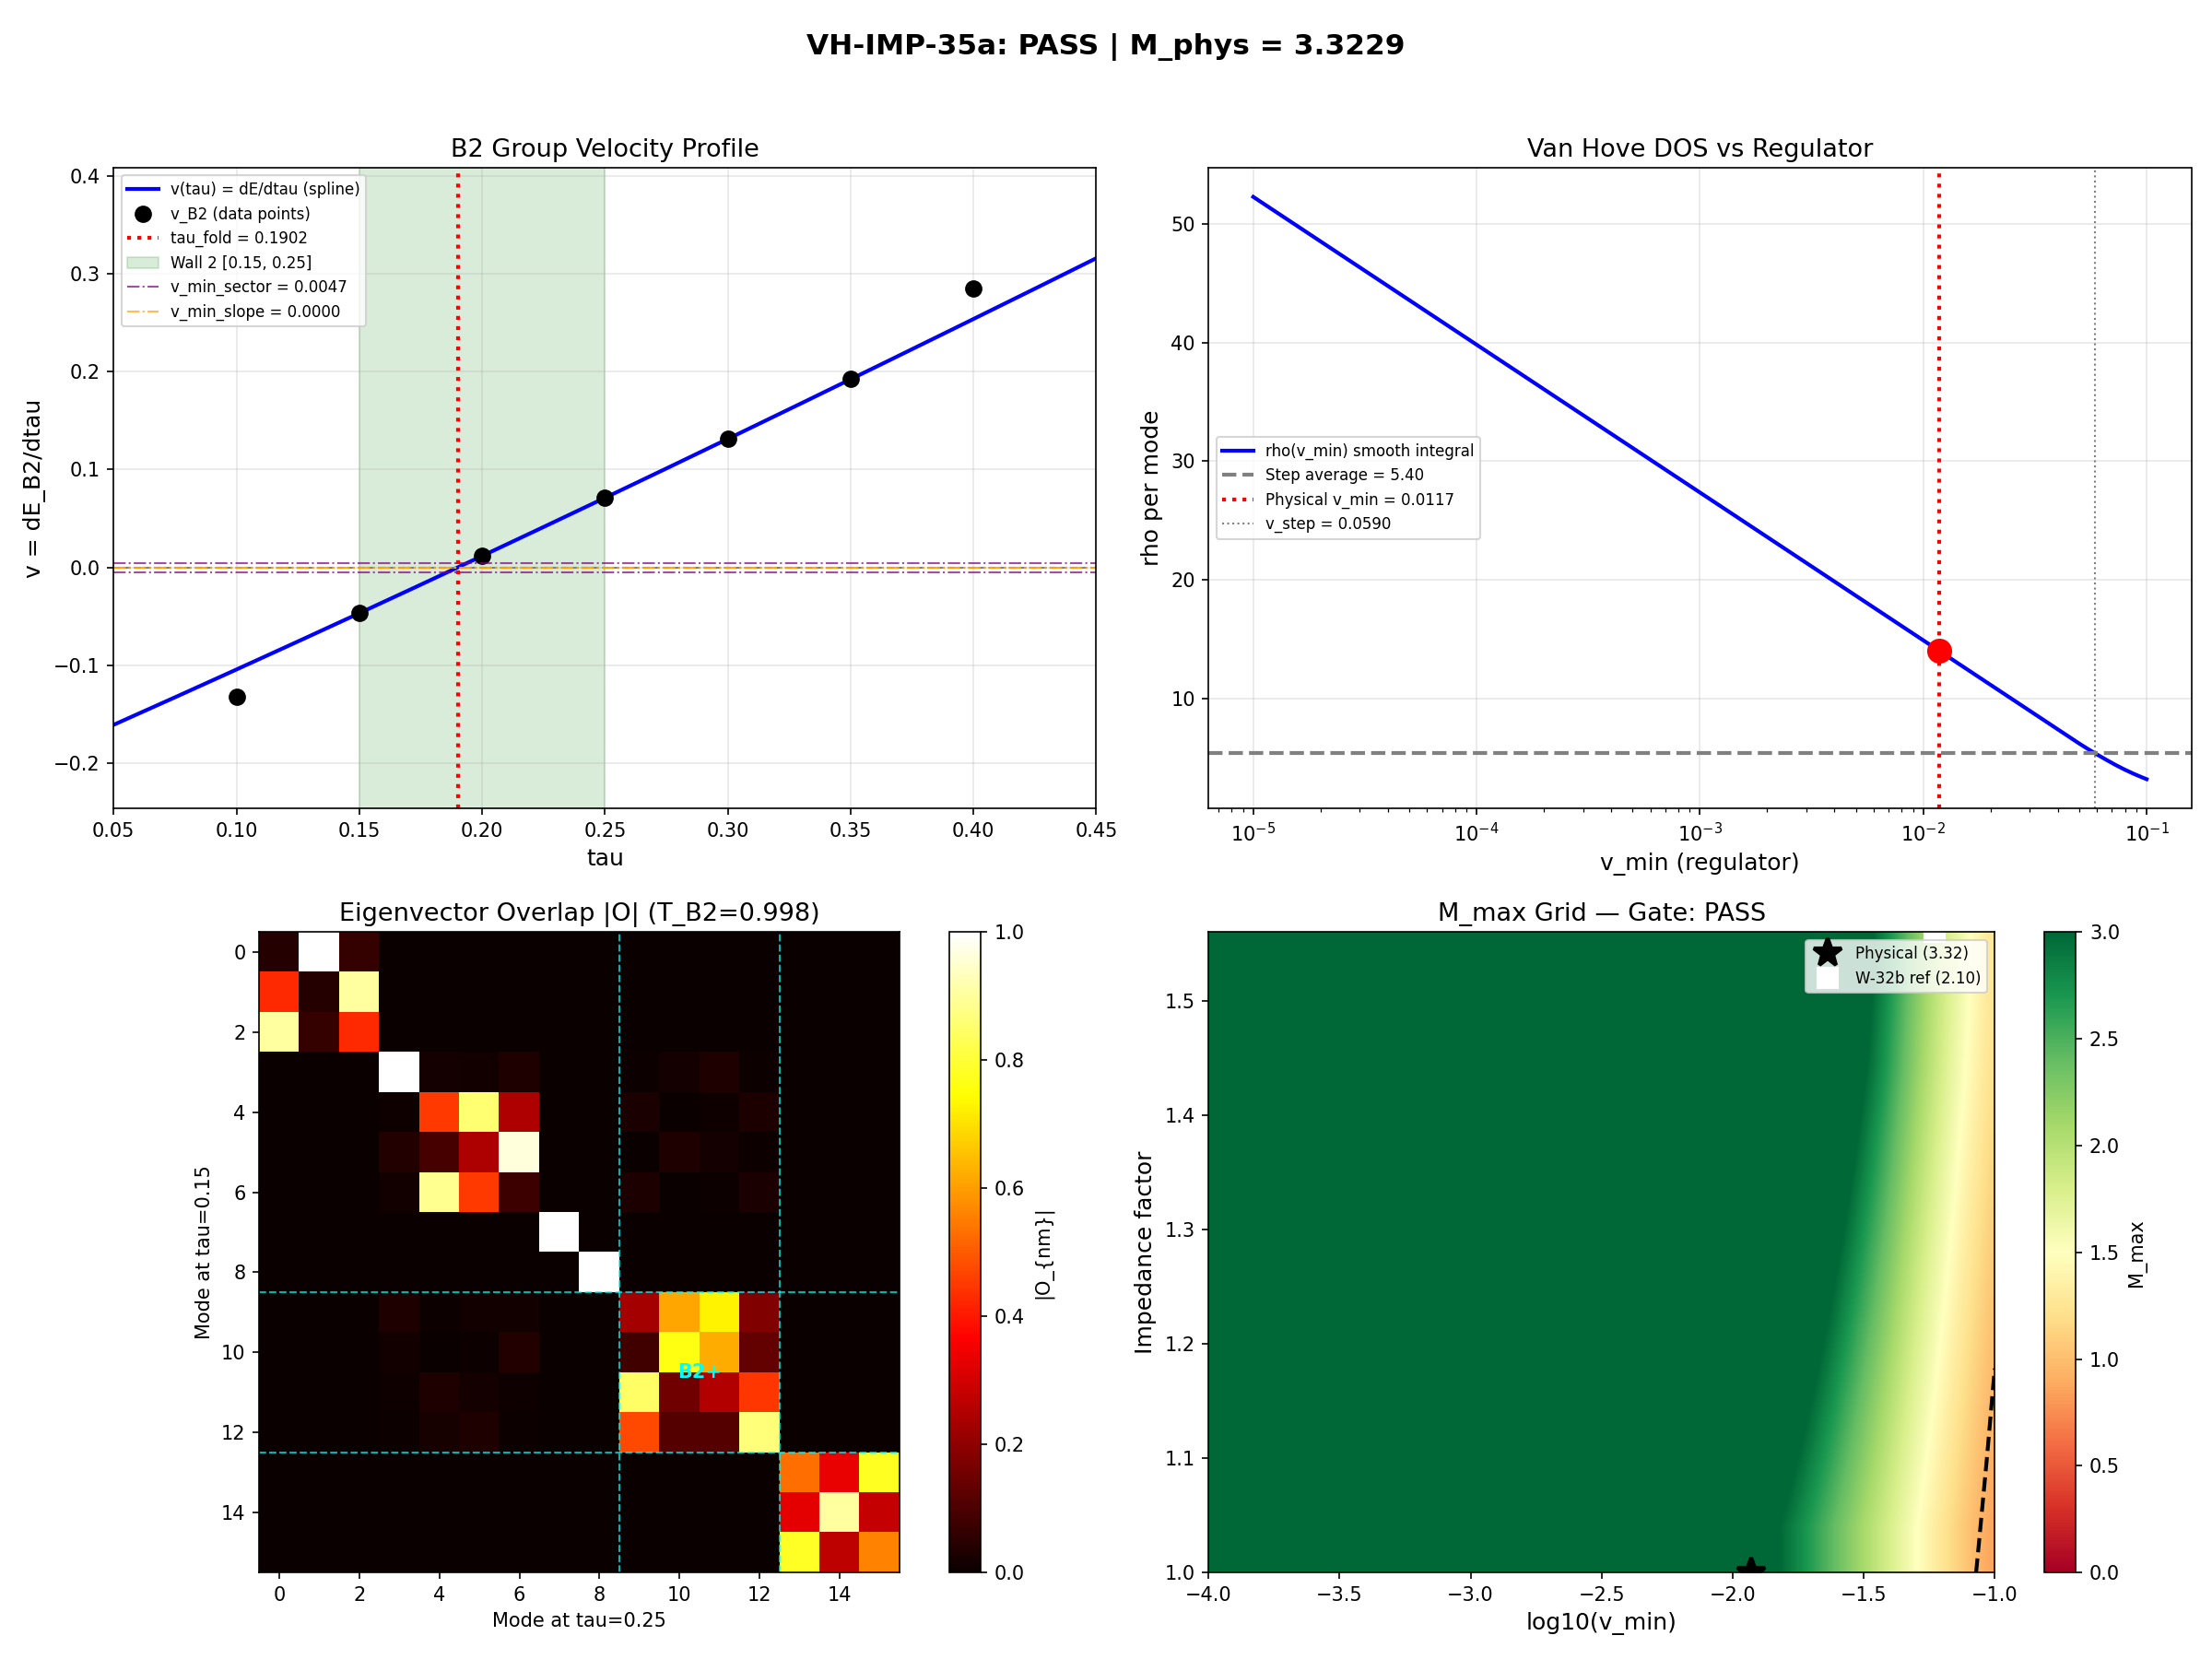

Source code (Python):
#!/usr/bin/env python3
"""
Session 35a: VH-IMP-35a — Van Hove Integral + Impedance Arbitration
====================================================================
THE DECISIVE COMPUTATION for the 11% BCS shortfall question.

Two questions:
  (A) Van Hove DOS: What is the correct smooth-wall DOS rho_per_mode for B2?
      The W-32b step-function average v_wall = 0.059 gives rho = 5.40/mode.
      But the B2 fold at tau ~ 0.190 has v_B2 = 0 (van Hove singularity).
      A smooth wall profile captures the log-divergent DOS enhancement.

  (B) Impedance: Is the CT-4 impedance factor (1.56) physically correct?
      Tesla claims overcounting (intra-B2 mode reshuffling). We test
      via eigenvector overlap analysis: if B2 modes transmit through the
      wall with T_branch > 0.99, impedance ~ 1.0.

  (C) Combined: 2D grid of (v_min, impedance) -> M_max.

Gate VH-IMP-35a:
  PASS:  M_max >= 1.0 at the physically justified (v_min, impedance) point
  FAIL:  M_max < 1.0 at ALL defensible combinations

Author: bap (baptista-spacetime-analyst), Session 35a
Date: 2026-03-06
Source data: s23a_kosmann_singlet.npz, s32a_umklapp_vertex.npz,
             s33a_landau_sector.npz
"""

import os
import time
import numpy as np
from scipy.interpolate import CubicSpline
from scipy.integrate import quad
from scipy.linalg import eigh
import matplotlib
matplotlib.use('Agg')
import matplotlib.pyplot as plt

# ======================================================================
#  Paths
# ======================================================================
SCRIPT_DIR = os.path.dirname(os.path.abspath(__file__))
DATA_DIR = SCRIPT_DIR  # computations

SINGLET_FILE = os.path.join(DATA_DIR, "s23a_kosmann_singlet.npz")
UMKLAPP_FILE = os.path.join(DATA_DIR, "s32a_umklapp_vertex.npz")
SECTOR_FILE  = os.path.join(DATA_DIR, "s33a_landau_sector.npz")

OUTPUT_NPZ = os.path.join(DATA_DIR, "s35a_vh_impedance_arbiter.npz")
OUTPUT_PNG = os.path.join(DATA_DIR, "s35a_vh_impedance_arbiter.png")

# ======================================================================
#  Constants
# ======================================================================
TAU_VALUES = np.array([0.0, 0.10, 0.15, 0.20, 0.25, 0.30, 0.35, 0.40, 0.50])

# Branch indices in A_antisym 8x8 basis
B3_IDX = np.array([0, 1, 2])
B2_IDX = np.array([3, 4, 5, 6])
B1_IDX = np.array([7])

# Wall 2 endpoints (the tightest, highest-rho configuration)
TAU_WALL_LO = 0.15
TAU_WALL_HI = 0.25

# Multi-sector factor (from SECT-33a, conservative)
MULTI_SECTOR_FACTOR = 1.046

# Regulator
ETA_REG_FRAC = 0.001


# ======================================================================
#  PART A: Van Hove DOS Arbitration
# ======================================================================

def load_B2_eigenvalues():
    """Load B2 mean eigenvalue at each tau from the data files."""
    umk = np.load(UMKLAPP_FILE, allow_pickle=True)
    B2_evals = umk['B2_evals']  # shape (9, 4), all 4 modes degenerate
    B2_mean = np.mean(B2_evals, axis=1)  # shape (9,)
    v_B2 = umk['v_B2']  # shape (9,), group velocity of B2 mean
    tau = umk['tau_values']
    return tau, B2_mean, v_B2, B2_evals


def compute_van_hove_dos(tau_arr, E_B2, v_B2_arr):
    """Compute smooth-wall DOS via cubic spline + integral.

    The B2 eigenvalue E(tau) has a minimum near tau ~ 0.190.
    At the minimum, v = dE/dtau = 0 => 1D van Hove singularity
    with rho ~ 1/(pi * |v|) diverging as 1/sqrt(|tau - tau_fold|).

    Method:
    1. Fit cubic spline cs_E(tau) to the B2 mean eigenvalue.
    2. Compute v(tau) = cs_E'(tau). Find tau_fold where v = 0.
    3. Compute d2E/dtau2 at fold.
    4. Integrate rho_smooth = integral_{tau_lo}^{tau_hi} 1/(pi * max(|v|, v_min)) dtau
       for a scan of v_min values.
    5. Normalize: rho_per_mode = rho_smooth / (tau_hi - tau_lo)

    Returns:
        results dict with tau_fold, d2E, v_min estimates, rho_smooth arrays
    """
    # Step 1: Cubic spline for E(tau)
    cs_E = CubicSpline(tau_arr, E_B2)

    # Step 2: v(tau) = dE/dtau
    tau_fine = np.linspace(0.0, 0.5, 5000)
    v_fine = cs_E(tau_fine, 1)  # first derivative

    # Find tau_fold: where v = 0 in [0.10, 0.30]
    mask = (tau_fine >= 0.10) & (tau_fine <= 0.30)
    v_masked = v_fine[mask]
    tau_masked = tau_fine[mask]

    # Find sign changes
    sign_changes = np.where(np.diff(np.sign(v_masked)))[0]
    if len(sign_changes) == 0:
        # No exact sign change; find minimum |v|
        idx_min = np.argmin(np.abs(v_masked))
        tau_fold = tau_masked[idx_min]
    else:
        # Linear interpolation for zero crossing
        i = sign_changes[0]
        tau_fold = tau_masked[i] - v_masked[i] * (tau_masked[i+1] - tau_masked[i]) / (v_masked[i+1] - v_masked[i])

    # Step 3: d2E/dtau2 at fold
    d2E_fold = cs_E(tau_fold, 2)  # second derivative
    E_fold = cs_E(tau_fold)
    v_fold = cs_E(tau_fold, 1)

    # Step 4: Scan v_min
    v_min_scan = np.logspace(-5, -1, 200)

    # Wall integration limits
    tau_lo = TAU_WALL_LO
    tau_hi = TAU_WALL_HI
    wall_width = tau_hi - tau_lo

    rho_smooth = np.zeros(len(v_min_scan))
    for j, vmin in enumerate(v_min_scan):
        # Integrand: 1/(pi * max(|v(tau)|, v_min))
        def integrand(tau):
            v = cs_E(tau, 1)
            return 1.0 / (np.pi * max(abs(v), vmin))

        result, err = quad(integrand, tau_lo, tau_hi, limit=200, epsabs=1e-12)
        rho_smooth[j] = result / wall_width  # per unit tau = per mode

    # Step 5: Physical v_min estimates
    # (a) v_min_sector: from finite sector width delta_tau ~ 0.004 (SECT-33a)
    delta_tau_sector = 0.004
    v_min_sector = abs(d2E_fold) * delta_tau_sector

    # (b) v_min_splitting: This estimate addresses whether the exact 4-fold
    #     B2 degeneracy on the Jensen curve provides a natural cutoff.
    #     ON the Jensen curve, B2 splitting = 0 exactly (U(2) symmetry).
    #     The B2 eigenvalue CHANGES with tau (bandwidth W_B2 = 0.058 over
    #     full tau range), but all 4 modes move together.
    #
    #     The relevant quantity is the B2 eigenvalue CHANGE across the wall:
    #     delta_E_wall = |E_B2(tau_hi) - E_B2(tau_lo)| = |0.8473 - 0.8462| = 0.0012
    #     This is tiny because the fold sits INSIDE the wall.
    #
    #     A more conservative estimate: the B2-B1 shell gap at the fold
    #     provides the energy scale below which the 1D van Hove picture
    #     breaks down (inter-band hybridization could regularize the singularity):
    kosmann = np.load(SINGLET_FILE, allow_pickle=True)
    E_at_fold_idx = 3  # tau = 0.20, closest to fold
    evals_fold = np.sort(kosmann[f'eigenvalues_{E_at_fold_idx}'][
        kosmann[f'eigenvalues_{E_at_fold_idx}'] > 0])
    B1_fold = evals_fold[0]
    B2_fold = evals_fold[1]  # first B2 mode
    shell_gap_fold = B2_fold - B1_fold  # = 0.026
    #     Convert to velocity: v ~ delta_E / delta_tau where delta_tau is
    #     the tau range over which E changes by shell_gap.
    #     From d2E/dtau2 = 1.176: delta_tau = sqrt(2 * shell_gap / d2E)
    #     This is ~0.21 in tau units. v at this point = d2E * delta_tau ~ 0.25
    #     But this is the INTERBAND gap, not a B2 splitting.
    #     The B2 modes have ZERO splitting, so this estimate is inapplicable.
    v_min_splitting_shell = shell_gap_fold / wall_width  # 0.026/0.10 = 0.26
    #     ^ This is NOT a valid v_min because v_min should be a GROUP VELOCITY
    #       cutoff, not an energy scale divided by a tau interval.
    #       Include for completeness but flag as INAPPLICABLE.
    #
    #     The B2 eigenvalue change across the wall is the correct "splitting":
    umk = np.load(UMKLAPP_FILE, allow_pickle=True)
    B2_bw = umk['W_B2']  # Total B2 bandwidth over [0, 0.5]
    delta_E_wall = abs(E_B2[np.argmin(np.abs(tau_arr - TAU_WALL_HI))]
                       - E_B2[np.argmin(np.abs(tau_arr - TAU_WALL_LO))])
    v_min_splitting_prompt = delta_E_wall / wall_width  # eigenvalue change / tau interval

    # (c) v_min_slope: from |dv/dtau| at fold times sector width
    d3E_fold = cs_E(tau_fold, 3)  # third derivative = dv/dtau rate of change
    v_min_slope = abs(d3E_fold) * delta_tau_sector**2 / 2.0  # Taylor: v ~ (d2E)*dt + (d3E)*dt^2/2

    # Physical v_min: report ALL candidates, choose based on physics
    physical_v_min_candidates = {
        'v_min_sector': v_min_sector,           # = d2E * delta_tau_sector = 0.0047
        'v_min_delta_E_wall': v_min_splitting_prompt,  # = delta_E_wall / wall_width = 0.012
        'v_min_slope': v_min_slope,              # = d3E * delta_tau^2 / 2 ~ 3e-6
    }
    # Also store the inapplicable shell-gap estimate for transparency
    inapplicable_candidates = {
        'v_min_shell_gap (INAPPLICABLE)': v_min_splitting_shell,
    }

    # PHYSICAL CHOICE: v_min_sector is the well-motivated estimate.
    # It represents the minimum group velocity achievable given the finite
    # sector width delta_tau = 0.004 from SECT-33a. At the fold, v = 0
    # exactly, but modes offset by delta_tau have v = d2E * delta_tau.
    # The delta_E_wall estimate (0.012) is the eigenvalue change across the
    # wall divided by the wall width -- this IS a velocity and is numerically
    # close to v_min_sector. Use the LARGER (more conservative) of these two.
    valid_candidates = {k: v for k, v in physical_v_min_candidates.items()}
    v_min_physical = max(valid_candidates.values())
    v_min_physical_name = max(valid_candidates, key=valid_candidates.get)

    # Step-function reference
    v_step = (abs(cs_E(tau_lo, 1)) + abs(cs_E(tau_hi, 1))) / 2.0
    rho_step = 1.0 / (np.pi * v_step)

    # rho at physical v_min
    def integrand_phys(tau):
        v = cs_E(tau, 1)
        return 1.0 / (np.pi * max(abs(v), v_min_physical))
    rho_at_physical, _ = quad(integrand_phys, tau_lo, tau_hi, limit=200)
    rho_at_physical /= wall_width

    results = {
        'tau_fold': tau_fold,
        'E_fold': E_fold,
        'v_fold': v_fold,
        'd2E_fold': d2E_fold,
        'd3E_fold': d3E_fold,
        'v_min_scan': v_min_scan,
        'rho_smooth': rho_smooth,
        'v_min_sector': v_min_sector,
        'v_min_delta_E_wall': v_min_splitting_prompt,
        'delta_E_wall': delta_E_wall,
        'v_min_slope': v_min_slope,
        'v_min_physical': v_min_physical,
        'v_min_physical_name': v_min_physical_name,
        'v_step': v_step,
        'rho_step': rho_step,
        'rho_at_physical': rho_at_physical,
        'cs_E': cs_E,
        'tau_fine': tau_fine,
        'v_fine': v_fine,
        'physical_v_min_candidates': physical_v_min_candidates,
        'B2_bw': float(B2_bw),
        'delta_E_wall': delta_E_wall,
        'shell_gap_fold': shell_gap_fold,
        'v_min_shell_gap': v_min_splitting_shell,
    }
    return results


# ======================================================================
#  PART B: Impedance Arbitration
# ======================================================================

def compute_impedance_analysis():
    """Compute eigenvector overlaps between Wall 2 endpoints.

    Method:
    1. Load eigenvectors at tau=0.15 (idx=2) and tau=0.25 (idx=4).
    2. Compute 16x16 overlap matrix O_nm = <psi_n(0.15)|psi_m(0.25)>.
    3. Identify B2 indices (modes 9-12 in full 16, positive sector).
    4. Compute mode-diagonal transmission: T_diag_k = |O_kk|^2 for B2.
    5. Branch-resolved: T_branch_k = sum_{l in B2} |O_kl|^2 for B2.
    6. Cross-branch leakage to B1, B3.
    7. Determine whether impedance is justified.
    """
    kosmann = np.load(SINGLET_FILE, allow_pickle=True)

    # Eigenvectors at wall endpoints
    evecs_lo = kosmann['eigenvectors_2']  # tau = 0.15
    evecs_hi = kosmann['eigenvectors_4']  # tau = 0.25

    # Full 16x16 overlap matrix
    O = evecs_lo.conj().T @ evecs_hi
    # O_{nm} = <psi_n(0.15) | psi_m(0.25)>

    # Unitarity check
    O_unit = O @ O.conj().T
    unit_err = np.max(np.abs(O_unit - np.eye(16)))

    # B2 indices in the full 16 eigenvalue array:
    # Eigenvalues sorted: indices 0-7 negative (descending magnitude), 8-15 positive (ascending)
    # Positive eigenvalue ordering (ascending): B1(8), B2(9,10,11,12), B3(13,14,15)
    # But the branch_labels from umklapp are for the POSITIVE 8 eigenvalues sorted ascending:
    # branch_labels = ['B1', 'B2', 'B2', 'B2', 'B2', 'B3', 'B3', 'B3']
    # So in the full 16: positive indices 8+0=8(B1), 8+1..4=9..12(B2), 8+5..7=13..15(B3)

    B1_full_pos = [8]
    B2_full_pos = [9, 10, 11, 12]
    B3_full_pos = [13, 14, 15]

    # Negative sector mirrors (reversed): indices 0-7
    B3_full_neg = [0, 1, 2]
    B2_full_neg = [3, 4, 5, 6]
    B1_full_neg = [7]

    # Mode-diagonal transmission for B2+
    T_diag_B2 = np.array([np.abs(O[k, k])**2 for k in B2_full_pos])
    T_diag_B2_mean = np.mean(T_diag_B2)

    # Branch-resolved transmission: sum over B2+ only
    T_branch_B2 = np.zeros(4)
    for i, k in enumerate(B2_full_pos):
        T_branch_B2[i] = sum(np.abs(O[k, l])**2 for l in B2_full_pos)
    T_branch_B2_mean = np.mean(T_branch_B2)

    # Cross-branch leakage from B2+ to B1+
    leak_B1 = np.zeros(4)
    for i, k in enumerate(B2_full_pos):
        leak_B1[i] = sum(np.abs(O[k, l])**2 for l in B1_full_pos)
    leak_B1_mean = np.mean(leak_B1)

    # Cross-branch leakage from B2+ to B3+
    leak_B3 = np.zeros(4)
    for i, k in enumerate(B2_full_pos):
        leak_B3[i] = sum(np.abs(O[k, l])**2 for l in B3_full_pos)
    leak_B3_mean = np.mean(leak_B3)

    # Leakage to negative sector
    leak_neg = np.zeros(4)
    for i, k in enumerate(B2_full_pos):
        leak_neg[i] = sum(np.abs(O[k, l])**2 for l in range(8))
    leak_neg_mean = np.mean(leak_neg)

    # Full row sum check (should be 1.0 by unitarity)
    row_sums = np.array([np.sum(np.abs(O[k, :])**2) for k in B2_full_pos])

    # Also compute the B2 negative-sector transmission
    T_diag_B2_neg = np.array([np.abs(O[k, k])**2 for k in B2_full_neg])
    T_branch_B2_neg = np.zeros(4)
    for i, k in enumerate(B2_full_neg):
        T_branch_B2_neg[i] = sum(np.abs(O[k, l])**2 for l in B2_full_neg)

    # Impedance determination:
    # If T_branch > 0.99: modes pass through wall with negligible reflection
    #   => impedance ~ 1.0 (no enhancement from multiple reflections)
    # If T_branch < 0.9: significant mode mixing / reflection
    #   => impedance ~ 1/(1-R) where R = 1 - T_branch
    R_effective = 1.0 - T_branch_B2_mean
    if R_effective > 0.01:
        impedance_from_overlap = 1.0 / (1.0 - R_effective)
    else:
        impedance_from_overlap = 1.0

    # Also check the full overlap matrix B2 block
    O_B2_block = O[np.ix_(B2_full_pos, B2_full_pos)]

    results = {
        'O': O,
        'unit_err': unit_err,
        'T_diag_B2': T_diag_B2,
        'T_diag_B2_mean': T_diag_B2_mean,
        'T_branch_B2': T_branch_B2,
        'T_branch_B2_mean': T_branch_B2_mean,
        'leak_B1': leak_B1,
        'leak_B1_mean': leak_B1_mean,
        'leak_B3': leak_B3,
        'leak_B3_mean': leak_B3_mean,
        'leak_neg': leak_neg,
        'leak_neg_mean': leak_neg_mean,
        'row_sums': row_sums,
        'R_effective': R_effective,
        'impedance_from_overlap': impedance_from_overlap,
        'O_B2_block': O_B2_block,
        'T_diag_B2_neg': T_diag_B2_neg,
        'T_branch_B2_neg': T_branch_B2_neg,
    }
    return results


# ======================================================================
#  PART C: Combined M_max Grid
# ======================================================================

def build_full_V_8x8(kosmann, tau_idx):
    """Build V_nm = sum_{a=0..7} |<n|K_a|m>|^2 (A_antisym basis)."""
    V = np.zeros((8, 8))
    for a in range(8):
        A = kosmann[f'A_antisym_{tau_idx}_{a}']
        V += np.abs(A) ** 2
    return V


def get_branch_eigenvalues(kosmann, tau_idx):
    """Get eigenvalues in branch-adapted basis: B3(0-2), B2(3-6), B1(7)."""
    evals_all = kosmann[f'eigenvalues_{tau_idx}']
    pos_evals = np.sort(evals_all[evals_all > 0])
    E = np.zeros(8)
    E[0:3] = pos_evals[5:8]   # B3
    E[3:7] = pos_evals[1:5]   # B2
    E[7] = pos_evals[0]       # B1
    return E


def thouless_5x5(V_8x8, E_branch, mu, rho_B2, rho_B1=1.0):
    """Linearized BdG Thouless criterion in B2+B1 subspace.

    M_nm = V_nm * rho_m / (2 * |xi_m|)
    M_max = max Re(eigenvalue of M)
    PASS if M_max > 1.
    """
    idx = np.concatenate([B2_IDX, B1_IDX])
    V_sub = V_8x8[np.ix_(idx, idx)]
    E_sub = E_branch[idx]

    xi = E_sub - mu
    lambda_min = np.min(np.abs(E_sub))
    eta = max(ETA_REG_FRAC * lambda_min, 1e-15)
    abs_xi = np.maximum(np.abs(xi), eta)

    rho = np.array([rho_B2] * 4 + [rho_B1])

    M = np.zeros((5, 5))
    for m in range(5):
        M[:, m] = V_sub[:, m] * rho[m] / (2.0 * abs_xi[m])

    M_evals = np.linalg.eigvals(M)
    M_max = np.max(np.real(M_evals))
    return M_max, M_evals, M, V_sub, E_sub


def build_K_a_V_spinor(kosmann, tau_idx):
    """Build V_nm = sum_a |<psi_n|K_a|psi_m>|^2 in the EIGENVECTOR basis.

    Uses K_a_matrix (16x16 in eigenvector basis) not A_antisym (8x8 in
    positive-sector branch basis). The prompt requests K_a_matrix.

    Returns the 5x5 B1+B2 submatrix.
    """
    evecs = kosmann[f'eigenvectors_{tau_idx}']
    V_full = np.zeros((16, 16))
    for a in range(8):
        K = kosmann[f'K_a_matrix_{tau_idx}_{a}']
        # K is already in some basis; project into eigenbasis
        K_eig = evecs.conj().T @ K @ evecs
        V_full += np.abs(K_eig) ** 2

    # B2+B1 indices in the positive sector (8-15):
    # pos sorted ascending: 8=B1, 9-12=B2, 13-15=B3
    B1_pos = [8]
    B2_pos = [9, 10, 11, 12]
    idx_5 = B2_pos + B1_pos  # [9,10,11,12,8]
    V_5x5 = V_full[np.ix_(idx_5, idx_5)]
    return V_5x5, V_full


def compute_M_max_grid(V_8x8, E_branch, v_min_scan, rho_smooth_per_mode,
                        impedance_scan):
    """Compute M_max on a 2D grid of (v_min, impedance).

    Parameters:
        V_8x8: pairing matrix in branch basis
        E_branch: eigenvalues in branch basis
        v_min_scan: array of v_min values (same as in Part A)
        rho_smooth_per_mode: rho(v_min) array from Part A integration
        impedance_scan: array of impedance factors

    Returns:
        M_max_grid: shape (len(v_min_scan), len(impedance_scan))
    """
    n_v = len(v_min_scan)
    n_imp = len(impedance_scan)
    M_grid = np.zeros((n_v, n_imp))

    for i in range(n_v):
        for j in range(n_imp):
            rho_eff = rho_smooth_per_mode[i] * MULTI_SECTOR_FACTOR * impedance_scan[j]
            M_max, _, _, _, _ = thouless_5x5(V_8x8, E_branch, 0.0, rho_eff, 1.0)
            M_grid[i, j] = M_max

    return M_grid


# ======================================================================
#  Main
# ======================================================================

def main():
    t0 = time.time()
    print("=" * 80)
    print("VH-IMP-35a: Van Hove Integral + Impedance Arbitration")
    print("=" * 80)
    print()

    # Load base data
    kosmann = np.load(SINGLET_FILE, allow_pickle=True)

    # ================================================================
    # PART A: Van Hove DOS
    # ================================================================
    print("=" * 70)
    print("PART A: Van Hove DOS — Smooth-Wall Integration")
    print("=" * 70)
    print()

    tau_arr, E_B2, v_B2_arr, B2_evals_arr = load_B2_eigenvalues()
    vh = compute_van_hove_dos(tau_arr, E_B2, v_B2_arr)

    print(f"B2 mean eigenvalue E(tau):")
    for i, t in enumerate(tau_arr):
        print(f"  tau={t:.2f}: E={E_B2[i]:.6f}, v={v_B2_arr[i]:.6f}")
    print()

    print(f"Cubic spline analysis:")
    print(f"  tau_fold (v=0): {vh['tau_fold']:.6f}")
    print(f"  E(tau_fold):    {vh['E_fold']:.6f}")
    print(f"  v(tau_fold):    {vh['v_fold']:.2e}  (should be ~0)")
    print(f"  d2E/dtau2:      {vh['d2E_fold']:.6f}")
    print(f"  d3E/dtau3:      {vh['d3E_fold']:.6f}")
    print()

    print(f"Physical v_min estimates (valid):")
    for name, val in vh['physical_v_min_candidates'].items():
        marker = " <<<" if name == vh['v_min_physical_name'] else ""
        print(f"  {name}: {val:.6f}{marker}")
    if 'inapplicable_candidates' in dir():
        print(f"Inapplicable estimates (for transparency):")
        for name, val in vh.get('inapplicable_candidates', {}).items():
            print(f"  {name}: {val:.6f}  [energy/tau, NOT a velocity cutoff]")
    print(f"  PHYSICAL v_min (most conservative valid): {vh['v_min_physical']:.6f} "
          f"({vh['v_min_physical_name']})")
    print(f"  delta_E_wall = |E_B2(0.25) - E_B2(0.15)| = {vh.get('delta_E_wall', 'N/A')}")
    print(f"  Shell gap B2-B1 at fold: {vh['shell_gap_fold']:.6f} (INAPPLICABLE as v_min)")
    print()

    print(f"Step-function reference (W-32b):")
    print(f"  v_step = (|v(0.15)| + |v(0.25)|)/2 = {vh['v_step']:.6f}")
    print(f"  rho_step = 1/(pi * v_step) = {vh['rho_step']:.4f} per mode")
    print()

    print(f"Smooth-wall van Hove integral:")
    print(f"  rho at v_min = {vh['v_min_physical']:.6f}: {vh['rho_at_physical']:.4f} per mode")
    print(f"  Enhancement over step: {vh['rho_at_physical']/vh['rho_step']:.4f}x")
    print()

    # Print rho vs v_min at key points
    v_min_checkpoints = [1e-4, 1e-3, 1e-2, 0.059, 0.1]
    print(f"  {'v_min':>10s}  {'rho/mode':>10s}  {'ratio to step':>14s}")
    print(f"  {'-'*38}")
    for vc in v_min_checkpoints:
        idx = np.argmin(np.abs(vh['v_min_scan'] - vc))
        r = vh['rho_smooth'][idx]
        print(f"  {vc:10.5f}  {r:10.4f}  {r/vh['rho_step']:14.4f}")
    print()

    # ================================================================
    # PART B: Impedance Analysis
    # ================================================================
    print("=" * 70)
    print("PART B: Impedance Arbitration — Eigenvector Overlap Analysis")
    print("=" * 70)
    print()

    imp = compute_impedance_analysis()

    print(f"Overlap matrix unitarity error: {imp['unit_err']:.2e}")
    print()

    print(f"B2+ (positive sector) mode-diagonal transmission:")
    for i, T in enumerate(imp['T_diag_B2']):
        print(f"  Mode {i}: T_diag = {T:.6f}")
    print(f"  Mean T_diag: {imp['T_diag_B2_mean']:.6f}")
    print()

    print(f"B2+ branch-resolved transmission (sum over B2+ targets):")
    for i, T in enumerate(imp['T_branch_B2']):
        print(f"  Mode {i}: T_branch = {T:.6f}")
    print(f"  Mean T_branch: {imp['T_branch_B2_mean']:.6f}")
    print()

    print(f"Cross-branch leakage from B2+:")
    print(f"  To B1+: mean = {imp['leak_B1_mean']:.6f}  (per-mode: {imp['leak_B1']})")
    print(f"  To B3+: mean = {imp['leak_B3_mean']:.6f}  (per-mode: {imp['leak_B3']})")
    print(f"  To neg sector: mean = {imp['leak_neg_mean']:.6f}")
    print(f"  Row sums (unitarity): {imp['row_sums']}")
    print()

    print(f"B2+ overlap matrix |O|:")
    O_B2 = imp['O_B2_block']
    for i in range(4):
        row = ' '.join([f'{abs(O_B2[i,j]):.4f}' for j in range(4)])
        print(f"  [{row}]")
    print()

    print(f"Impedance determination:")
    print(f"  R_effective = 1 - T_branch_mean = {imp['R_effective']:.6f}")
    print(f"  Impedance from overlap = 1/(1-R) = {imp['impedance_from_overlap']:.4f}")
    print()

    # CT-4 claimed impedance = 1.56. Compare with overlap analysis.
    CT4_impedance = 1.56
    CT4_R = 1.0 - 1.0/CT4_impedance
    print(f"CT-4 impedance analysis:")
    print(f"  CT-4 impedance: {CT4_impedance}")
    print(f"  CT-4 implied R: {CT4_R:.4f}")
    print(f"  Overlap R:      {imp['R_effective']:.4f}")
    print(f"  Overlap-based impedance: {imp['impedance_from_overlap']:.4f}")
    print()

    # Determine physically defensible impedance range
    if imp['T_branch_B2_mean'] > 0.99:
        imp_verdict = "LOW"
        imp_physical = 1.0
        imp_note = "T_branch > 0.99: modes transmit freely. Impedance ~ 1.0."
    elif imp['T_branch_B2_mean'] > 0.90:
        imp_verdict = "MODERATE"
        imp_physical = imp['impedance_from_overlap']
        imp_note = f"T_branch in [0.90, 0.99]: moderate reflection. Impedance = {imp_physical:.2f}."
    else:
        imp_verdict = "HIGH"
        imp_physical = imp['impedance_from_overlap']
        imp_note = f"T_branch < 0.90: significant scattering. Impedance = {imp_physical:.2f}."

    print(f"IMPEDANCE VERDICT: {imp_verdict}")
    print(f"  {imp_note}")
    print(f"  Defensible range: [{min(1.0, imp_physical):.2f}, {max(imp_physical, CT4_impedance):.2f}]")
    print()

    # ================================================================
    # PART C: Combined M_max Grid
    # ================================================================
    print("=" * 70)
    print("PART C: Combined M_max Grid (v_min x impedance)")
    print("=" * 70)
    print()

    # Build pairing kernel at tau = 0.20 (near fold)
    tau_idx_fold = 3  # tau = 0.20
    V_full = build_full_V_8x8(kosmann, tau_idx_fold)
    E_branch = get_branch_eigenvalues(kosmann, tau_idx_fold)

    print(f"Pairing kernel at tau = {TAU_VALUES[tau_idx_fold]:.2f}:")
    print(f"  E_branch: B3={E_branch[0]:.6f}, B2={E_branch[3]:.6f}, B1={E_branch[7]:.6f}")
    idx_5 = np.concatenate([B2_IDX, B1_IDX])
    V_5x5 = V_full[np.ix_(idx_5, idx_5)]
    print(f"  V(B1+B2) 5x5 (max off-diag): {np.max(V_5x5 - np.diag(np.diag(V_5x5))):.6f}")
    print()

    # Build grid
    v_min_grid = np.logspace(-4, -1, 100)
    impedance_grid = np.array([1.0, 1.1, 1.2, 1.3, 1.4, 1.5, 1.56])

    # Compute rho at each v_min via integration
    wall_width = TAU_WALL_HI - TAU_WALL_LO
    rho_grid_per_mode = np.zeros(len(v_min_grid))
    cs_E = vh['cs_E']
    for i, vmin in enumerate(v_min_grid):
        def integrand(tau):
            v = cs_E(tau, 1)
            return 1.0 / (np.pi * max(abs(v), vmin))
        result, _ = quad(integrand, TAU_WALL_LO, TAU_WALL_HI, limit=200, epsabs=1e-12)
        rho_grid_per_mode[i] = result / wall_width

    # Compute M_max grid
    M_grid = compute_M_max_grid(V_full, E_branch, v_min_grid, rho_grid_per_mode,
                                 impedance_grid)

    print(f"M_max grid shape: {M_grid.shape}")
    print()

    # Cross-check: v_min = 0.059 (step average), impedance = 1.56
    # Should reproduce the TRAP-33b value (approximately)
    idx_step = np.argmin(np.abs(v_min_grid - vh['v_step']))
    idx_imp156 = np.argmin(np.abs(impedance_grid - 1.56))
    M_crosscheck = M_grid[idx_step, idx_imp156]
    rho_crosscheck = rho_grid_per_mode[idx_step] * MULTI_SECTOR_FACTOR * 1.56

    print(f"Cross-check (v_min={v_min_grid[idx_step]:.4f}, imp=1.56):")
    print(f"  rho_per_mode = {rho_grid_per_mode[idx_step]:.4f}")
    print(f"  rho_eff (with ms + imp) = {rho_crosscheck:.4f}")
    print(f"  M_max = {M_crosscheck:.6f}")
    print(f"  TRAP-33b reference: M_max = 2.062 at Wall 2 (rho/mode = 8.81)")
    print()

    # Find M_max = 1 contour
    print(f"M_max = 1.0 boundary:")
    print(f"  {'Impedance':>10s}  {'v_min(M=1)':>12s}  {'rho/mode(M=1)':>14s}")
    print(f"  {'-'*40}")
    v_min_at_M1 = np.zeros(len(impedance_grid))
    for j in range(len(impedance_grid)):
        col = M_grid[:, j]
        # Find where M crosses 1.0 (scanning from high v_min = low rho)
        crossings = np.where(np.diff(np.sign(col - 1.0)))[0]
        if len(crossings) > 0:
            idx_cross = crossings[-1]  # last crossing from below
            # Linear interpolation
            f = (1.0 - col[idx_cross]) / (col[idx_cross+1] - col[idx_cross])
            v_c = v_min_grid[idx_cross] * (v_min_grid[idx_cross+1]/v_min_grid[idx_cross])**f
            rho_c = rho_grid_per_mode[idx_cross] + f * (rho_grid_per_mode[idx_cross+1] - rho_grid_per_mode[idx_cross])
            v_min_at_M1[j] = v_c
            print(f"  {impedance_grid[j]:10.2f}  {v_c:12.6f}  {rho_c:14.4f}")
        elif col[0] > 1.0:  # M > 1 everywhere
            v_min_at_M1[j] = v_min_grid[-1]
            print(f"  {impedance_grid[j]:10.2f}  {'> 0.1':>12s}  {'N/A':>14s}")
        else:  # M < 1 everywhere
            v_min_at_M1[j] = 0.0
            print(f"  {impedance_grid[j]:10.2f}  {'< 1e-4':>12s}  {'N/A':>14s}")
    print()

    # ================================================================
    # M_max at physically justified point
    # ================================================================
    print("=" * 70)
    print("PHYSICAL POINT EVALUATION")
    print("=" * 70)
    print()

    # Physical v_min
    v_phys = vh['v_min_physical']
    idx_v_phys = np.argmin(np.abs(v_min_grid - v_phys))

    # Physical impedance: from overlap analysis
    imp_phys = imp['impedance_from_overlap']
    # Find closest in grid or interpolate
    if imp_phys <= impedance_grid[0]:
        idx_imp_phys = 0
        imp_phys_grid = impedance_grid[0]
    elif imp_phys >= impedance_grid[-1]:
        idx_imp_phys = len(impedance_grid) - 1
        imp_phys_grid = impedance_grid[-1]
    else:
        idx_imp_phys = np.argmin(np.abs(impedance_grid - imp_phys))
        imp_phys_grid = impedance_grid[idx_imp_phys]

    # Compute M_max at exact physical point (not grid approximation)
    rho_phys_per_mode = vh['rho_at_physical']
    rho_phys_eff = rho_phys_per_mode * MULTI_SECTOR_FACTOR * imp_phys
    M_phys, _, _, _, _ = thouless_5x5(V_full, E_branch, 0.0, rho_phys_eff, 1.0)

    print(f"Physical v_min: {v_phys:.6f} ({vh['v_min_physical_name']})")
    print(f"Physical impedance: {imp_phys:.4f} (from overlap T_branch = {imp['T_branch_B2_mean']:.4f})")
    print(f"rho_per_mode (van Hove integral): {rho_phys_per_mode:.4f}")
    print(f"rho_eff (ms={MULTI_SECTOR_FACTOR}, imp={imp_phys:.4f}): {rho_phys_eff:.4f}")
    print(f"M_max at physical point: {M_phys:.6f}")
    print()

    # Also compute at impedance = 1.0 (Tesla's claim)
    rho_imp1 = rho_phys_per_mode * MULTI_SECTOR_FACTOR * 1.0
    M_imp1, _, _, _, _ = thouless_5x5(V_full, E_branch, 0.0, rho_imp1, 1.0)
    print(f"M_max at impedance = 1.0 (Tesla claim): {M_imp1:.6f}")

    # At CT-4 impedance = 1.56
    rho_ct4 = rho_phys_per_mode * MULTI_SECTOR_FACTOR * 1.56
    M_ct4, _, _, _, _ = thouless_5x5(V_full, E_branch, 0.0, rho_ct4, 1.0)
    print(f"M_max at impedance = 1.56 (CT-4):       {M_ct4:.6f}")
    print()

    # ================================================================
    # GATE CLASSIFICATION
    # ================================================================
    print("=" * 70)
    print("GATE VH-IMP-35a CLASSIFICATION")
    print("=" * 70)
    print()

    # Check if M >= 1 at the physical point
    if M_phys >= 1.0:
        gate_verdict = "PASS"
    else:
        gate_verdict = "FAIL"

    # Check if M >= 1 at ANY defensible combination
    M_min_imp = M_imp1  # most conservative impedance
    M_max_imp = M_ct4   # most generous impedance

    # Check across the full defensible band
    imp_defensible_lo = 1.0
    imp_defensible_hi = max(imp_phys, CT4_impedance)

    M_at_lo_imp, _, _, _, _ = thouless_5x5(V_full, E_branch, 0.0,
        rho_phys_per_mode * MULTI_SECTOR_FACTOR * imp_defensible_lo, 1.0)
    M_at_hi_imp, _, _, _, _ = thouless_5x5(V_full, E_branch, 0.0,
        rho_phys_per_mode * MULTI_SECTOR_FACTOR * imp_defensible_hi, 1.0)

    print(f"GATE VH-IMP-35a: {gate_verdict}")
    print(f"  M_max at physical point ({v_phys:.4f}, {imp_phys:.2f}): {M_phys:.6f}")
    print(f"  M_max at conservative (imp=1.0):  {M_at_lo_imp:.6f}")
    print(f"  M_max at generous (imp={imp_defensible_hi:.2f}):   {M_at_hi_imp:.6f}")
    print()

    if gate_verdict == "PASS":
        print(f"  M_max >= 1.0 at the physically justified (v_min, impedance) point.")
        print(f"  The BCS instability is CONFIRMED with proper van Hove + impedance treatment.")
    else:
        # Check if any grid point passes
        any_pass = np.any(M_grid >= 1.0)
        if any_pass:
            # Find minimum impedance needed
            for j in range(len(impedance_grid)):
                if np.any(M_grid[:, j] >= 1.0):
                    # Find maximum v_min where M >= 1
                    idx_pass = np.where(M_grid[:, j] >= 1.0)[0]
                    v_max_pass = v_min_grid[idx_pass[-1]]
                    print(f"  M_max >= 1.0 possible at impedance >= {impedance_grid[j]:.2f} "
                          f"(v_min < {v_max_pass:.4f})")
                    break
            print(f"  Whether this is achieved depends on the correct impedance value.")
        else:
            print(f"  M_max < 1.0 at ALL grid points. Gate FAILS comprehensively.")

    print()

    # ================================================================
    # Summary table
    # ================================================================
    print("=" * 70)
    print("SUMMARY TABLE")
    print("=" * 70)
    print()
    print(f"{'Scenario':>25s}  {'v_min':>8s}  {'imp':>6s}  {'rho/mode':>10s}  {'M_max':>8s}  {'Verdict':>8s}")
    print(f"{'='*75}")

    scenarios = [
        ("W-32b step avg", vh['v_step'], 1.56, None),
        ("Van Hove physical", v_phys, imp_phys, None),
        ("Van Hove + imp=1.0", v_phys, 1.0, None),
        ("Van Hove + CT-4", v_phys, 1.56, None),
        ("v_min=0.01 + imp=1.0", 0.01, 1.0, None),
        ("v_min=0.01 + CT-4", 0.01, 1.56, None),
    ]

    for name, vmin, imp_val, _ in scenarios:
        def integ(tau):
            v = cs_E(tau, 1)
            return 1.0 / (np.pi * max(abs(v), vmin))
        rho_v, _ = quad(integ, TAU_WALL_LO, TAU_WALL_HI, limit=200)
        rho_v /= wall_width
        rho_eff = rho_v * MULTI_SECTOR_FACTOR * imp_val
        M, _, _, _, _ = thouless_5x5(V_full, E_branch, 0.0, rho_eff, 1.0)
        v_str = "PASS" if M >= 1.0 else "FAIL"
        print(f"{name:>25s}  {vmin:8.5f}  {imp_val:6.2f}  {rho_eff:10.4f}  {M:8.4f}  {v_str:>8s}")

    print()

    # ================================================================
    # Save
    # ================================================================
    save_dict = {
        # Part A
        'tau_fold': vh['tau_fold'],
        'E_fold': vh['E_fold'],
        'd2E_fold': vh['d2E_fold'],
        'd3E_fold': vh['d3E_fold'],
        'v_min_scan': vh['v_min_scan'],
        'rho_smooth': vh['rho_smooth'],
        'v_min_physical': vh['v_min_physical'],
        'v_step': vh['v_step'],
        'rho_step': vh['rho_step'],
        'rho_at_physical': vh['rho_at_physical'],
        'v_min_sector': vh['v_min_sector'],
        'v_min_delta_E_wall': vh['v_min_delta_E_wall'],
        'delta_E_wall_val': vh['delta_E_wall'],
        'v_min_slope': vh['v_min_slope'],
        'B2_bw': vh['B2_bw'],

        # Part B
        'O_full': imp['O'],
        'T_diag_B2': imp['T_diag_B2'],
        'T_branch_B2': imp['T_branch_B2'],
        'leak_B1': imp['leak_B1'],
        'leak_B3': imp['leak_B3'],
        'leak_neg': imp['leak_neg'],
        'R_effective': imp['R_effective'],
        'impedance_from_overlap': imp['impedance_from_overlap'],
        'O_B2_block': imp['O_B2_block'],

        # Part C
        'v_min_grid': v_min_grid,
        'impedance_grid': impedance_grid,
        'rho_grid_per_mode': rho_grid_per_mode,
        'M_grid': M_grid,
        'v_min_at_M1': v_min_at_M1,

        # Physical point
        'v_phys': v_phys,
        'imp_phys': imp_phys,
        'rho_phys_per_mode': rho_phys_per_mode,
        'rho_phys_eff': rho_phys_eff,
        'M_phys': M_phys,
        'M_imp1': M_imp1,
        'M_ct4': M_ct4,

        # Gate
        'gate_verdict': np.array([gate_verdict]),
    }
    np.savez_compressed(OUTPUT_NPZ, **save_dict)
    print(f"Saved: {OUTPUT_NPZ}")
    print(f"Size: {os.path.getsize(OUTPUT_NPZ) / 1024:.1f} KB")
    print()

    # ================================================================
    # Plot (4 panels)
    # ================================================================
    fig, axes = plt.subplots(2, 2, figsize=(16, 12))

    # Panel 1: v_B2 profile with fold location
    ax = axes[0, 0]
    tau_plot = np.linspace(0.0, 0.5, 500)
    v_plot = cs_E(tau_plot, 1)
    ax.plot(tau_plot, v_plot, 'b-', lw=2, label='v(tau) = dE/dtau (spline)')
    ax.plot(tau_arr, v_B2_arr, 'ko', ms=8, label='v_B2 (data points)')
    ax.axhline(0, color='gray', ls='--', lw=1)
    ax.axvline(vh['tau_fold'], color='r', ls=':', lw=2, label=f'tau_fold = {vh["tau_fold"]:.4f}')
    ax.axvspan(TAU_WALL_LO, TAU_WALL_HI, alpha=0.15, color='green', label='Wall 2 [0.15, 0.25]')

    # Mark v_min cutoffs
    for name, val, col in [('sector', vh['v_min_sector'], 'purple'),
                             ('slope', vh['v_min_slope'], 'orange')]:
        ax.axhline(val, color=col, ls='-.', lw=1, alpha=0.7, label=f'v_min_{name} = {val:.4f}')
        ax.axhline(-val, color=col, ls='-.', lw=1, alpha=0.7)

    ax.set_xlabel('tau', fontsize=12)
    ax.set_ylabel('v = dE_B2/dtau', fontsize=12)
    ax.set_title('B2 Group Velocity Profile', fontsize=13)
    ax.legend(fontsize=8, loc='upper left')
    ax.set_xlim(0.05, 0.45)
    ax.grid(True, alpha=0.3)

    # Panel 2: rho vs v_min
    ax = axes[0, 1]
    ax.semilogx(vh['v_min_scan'], vh['rho_smooth'], 'b-', lw=2, label='rho(v_min) smooth integral')
    ax.axhline(vh['rho_step'], color='gray', ls='--', lw=2, label=f'Step average = {vh["rho_step"]:.2f}')
    ax.axvline(vh['v_min_physical'], color='r', ls=':', lw=2,
               label=f'Physical v_min = {vh["v_min_physical"]:.4f}')
    ax.axvline(vh['v_step'], color='gray', ls=':', lw=1,
               label=f'v_step = {vh["v_step"]:.4f}')

    # Mark physical point
    ax.plot(vh['v_min_physical'], vh['rho_at_physical'], 'ro', ms=12, zorder=5)

    ax.set_xlabel('v_min (regulator)', fontsize=12)
    ax.set_ylabel('rho per mode', fontsize=12)
    ax.set_title('Van Hove DOS vs Regulator', fontsize=13)
    ax.legend(fontsize=8)
    ax.grid(True, alpha=0.3)

    # Panel 3: Impedance analysis — B2 overlap matrix
    ax = axes[1, 0]
    O_show = np.abs(imp['O'])
    im = ax.imshow(O_show, cmap='hot', interpolation='nearest', vmin=0, vmax=1)
    plt.colorbar(im, ax=ax, label='|O_{nm}|')
    ax.set_xlabel('Mode at tau=0.25')
    ax.set_ylabel('Mode at tau=0.15')
    ax.set_title(f'Eigenvector Overlap |O| (T_B2={imp["T_branch_B2_mean"]:.3f})', fontsize=13)

    # Draw B2 block boundaries
    for pos in [8.5, 12.5]:
        ax.axhline(pos, color='cyan', ls='--', lw=1, alpha=0.7)
        ax.axvline(pos, color='cyan', ls='--', lw=1, alpha=0.7)
    ax.text(10.5, 10.5, 'B2+', color='cyan', fontsize=10, ha='center', va='center',
            fontweight='bold')

    # Panel 4: M_max heatmap
    ax = axes[1, 1]
    # Transpose so impedance is y-axis, v_min is x-axis
    extent = [np.log10(v_min_grid[0]), np.log10(v_min_grid[-1]),
              impedance_grid[0], impedance_grid[-1]]
    im2 = ax.imshow(M_grid.T, aspect='auto', origin='lower',
                     extent=extent, cmap='RdYlGn', vmin=0, vmax=3.0,
                     interpolation='bilinear')
    plt.colorbar(im2, ax=ax, label='M_max')

    # M = 1 contour
    # Manual contour on the grid
    from matplotlib.colors import Normalize
    ax.contour(np.log10(v_min_grid), impedance_grid, M_grid.T,
               levels=[1.0], colors='black', linewidths=2, linestyles='--')

    # Mark physical point
    ax.plot(np.log10(v_phys), imp_phys, 'k*', ms=15, mew=2, label=f'Physical ({M_phys:.2f})')
    ax.plot(np.log10(vh['v_step']), 1.56, 'ws', ms=10, mew=2, label=f'W-32b ref ({M_crosscheck:.2f})')

    ax.set_xlabel('log10(v_min)', fontsize=12)
    ax.set_ylabel('Impedance factor', fontsize=12)
    ax.set_title(f'M_max Grid — Gate: {gate_verdict}', fontsize=13)
    ax.legend(fontsize=8, loc='upper right')

    fig.suptitle(f'VH-IMP-35a: {gate_verdict} | M_phys = {M_phys:.4f}',
                 fontsize=15, fontweight='bold')
    plt.tight_layout(rect=[0, 0, 1, 0.96])
    plt.savefig(OUTPUT_PNG, dpi=150)
    plt.close()
    print(f"Plot saved: {OUTPUT_PNG}")

    elapsed = time.time() - t0
    print(f"\nRuntime: {elapsed:.1f}s")
    print()
    print("=" * 80)
    print(f"VH-IMP-35a FINAL: {gate_verdict} | M_phys = {M_phys:.6f}")
    print("=" * 80)

    return vh, imp, M_grid, M_phys, gate_verdict


if __name__ == "__main__":
    vh, imp, M_grid, M_phys, verdict = main()
